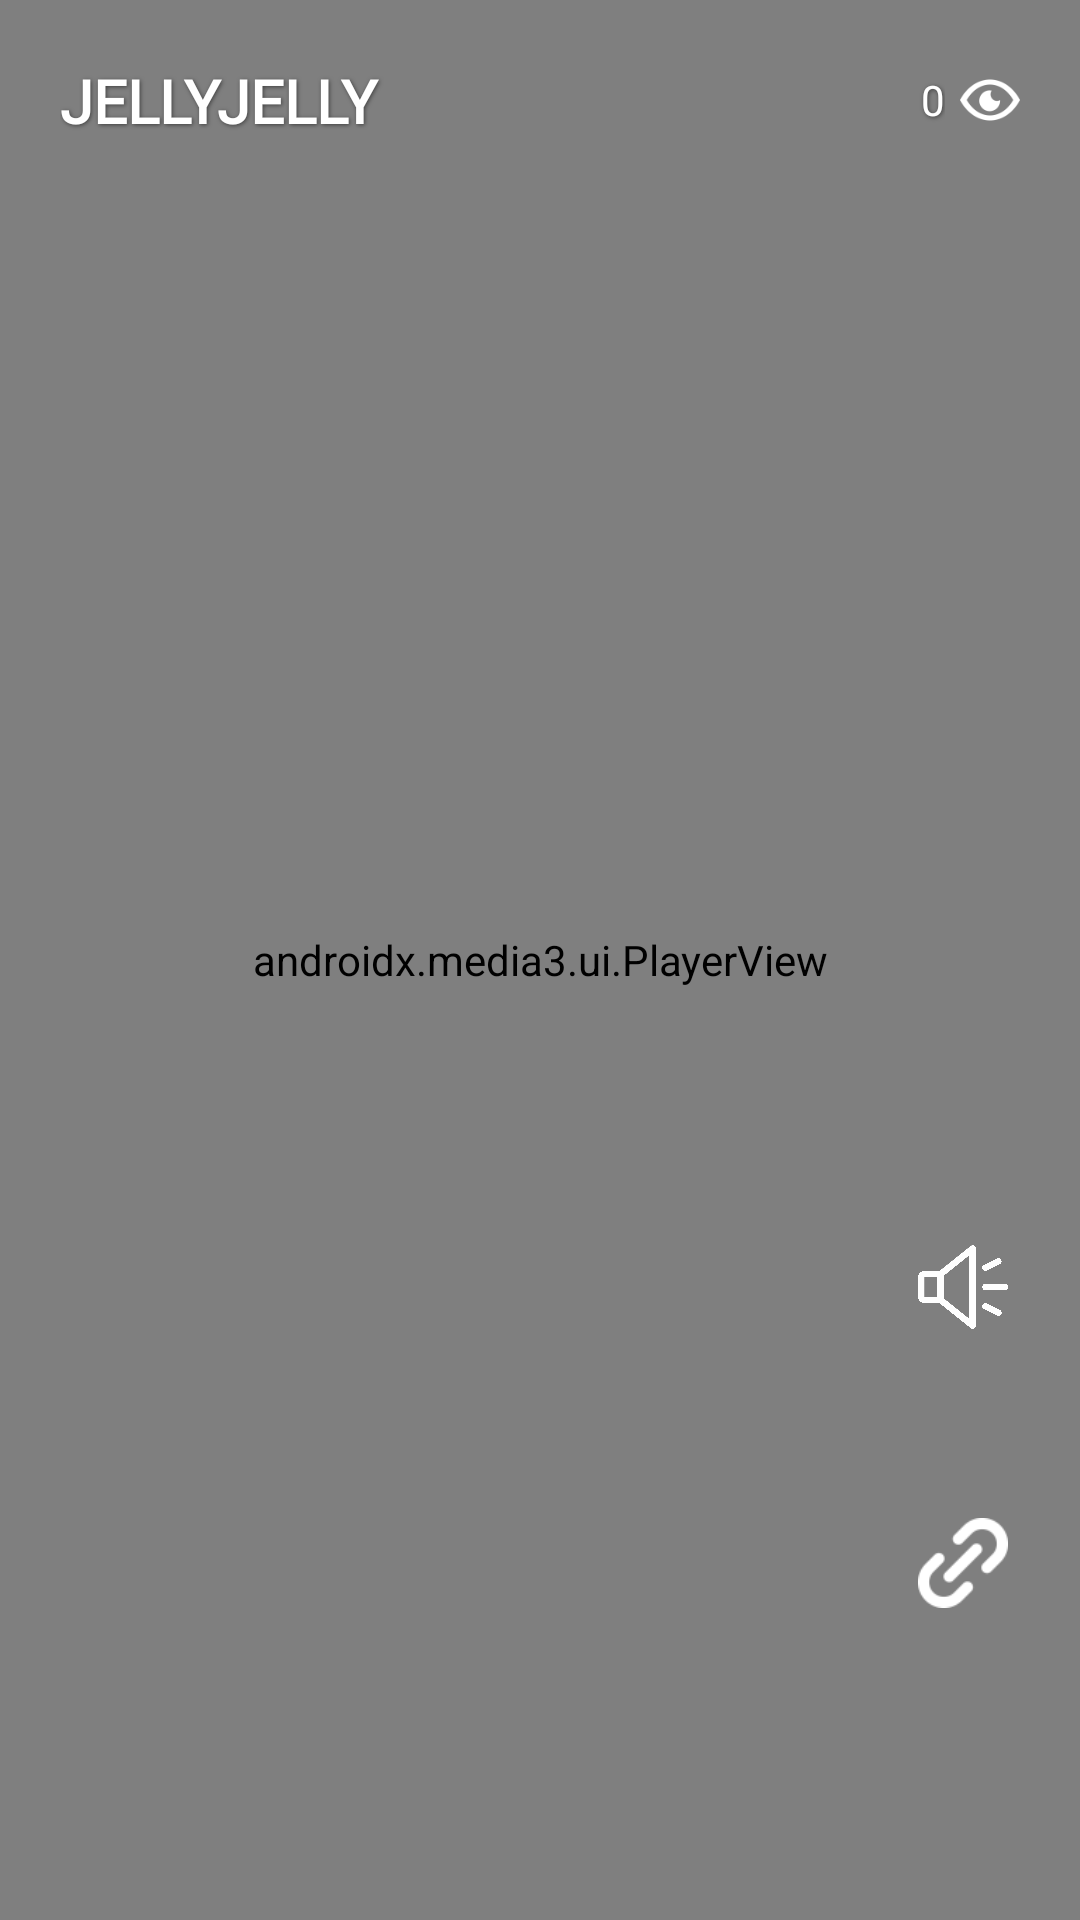

Layout XML and referenced resources for this Android screen:
<!-- AndroidManifest.xml: application theme Theme.AndroidEngineeringChallenge -->
<!-- res/layout/feed_item_layout.xml -->
<?xml version="1.0" encoding="utf-8"?>
<FrameLayout xmlns:android="http://schemas.android.com/apk/res/android"
    xmlns:app="http://schemas.android.com/apk/res-auto"
    android:id="@+id/itemContainer"
    android:layout_width="match_parent"
    android:layout_height="match_parent"
    android:background="#000">


    <androidx.media3.ui.PlayerView
        android:id="@+id/playerView"
        android:layout_width="match_parent"
        android:layout_height="match_parent"
        android:background="@android:color/black" />


    <LinearLayout
        android:layout_width="match_parent"
        android:layout_height="wrap_content"
        android:layout_gravity="top"
        android:orientation="horizontal"
        android:padding="20dp"
        android:gravity="center_vertical"
        android:baselineAligned="false">

        <TextView
            android:id="@+id/staticLabel"
            android:layout_width="0dp"
            android:layout_height="wrap_content"
            android:layout_weight="1"
            android:text="@string/jellyjelly"
            android:fontFamily="@font/font"
            android:textColor="@android:color/white"
            android:textStyle="bold"
            android:textSize="20sp"
            android:shadowColor="#80000000"
            android:shadowDx="1"
            android:shadowDy="1"
            android:shadowRadius="3" />

        <LinearLayout
            android:layout_width="wrap_content"
            android:layout_height="wrap_content"
            android:layout_gravity="center"
            android:gravity="center"
            android:orientation="horizontal">


            <TextView
                android:id="@+id/viewsText"
                android:layout_width="wrap_content"
                android:layout_height="wrap_content"
                android:text="@string/_0_views"
                android:textColor="@android:color/white"
                android:fontFamily="@font/font"
                android:textSize="14sp"
                android:paddingStart="12dp"
                android:shadowColor="#80000000"
                android:shadowDx="1"
                android:shadowDy="1"
                android:shadowRadius="3" />

            <ImageView
                android:layout_width="20dp"
                android:layout_height="20dp"
                android:src="@drawable/eye"
                android:layout_marginStart="5dp"
                app:tint="@color/white" />

        </LinearLayout>
    </LinearLayout>


    <TextView
        android:id="@+id/username"
        android:layout_width="wrap_content"
        android:layout_height="wrap_content"
        android:layout_gravity="bottom|start"
        android:layout_marginStart="20dp"
        android:layout_marginBottom="24dp"
        android:textColor="@android:color/white"
        android:fontFamily="@font/font"
        android:textSize="16sp"
        android:textStyle="bold"
        android:shadowColor="#80000000"
        android:shadowDx="1"
        android:shadowDy="1"
        android:shadowRadius="3" />


    <LinearLayout
        android:id="@+id/rightIcons"
        android:layout_width="wrap_content"
        android:layout_height="wrap_content"
        android:orientation="vertical"
        android:layout_gravity="end|bottom"
        android:layout_marginEnd="20dp"
        android:layout_marginBottom="100dp"
        android:gravity="center_horizontal"
        android:padding="4dp">

        <ImageView
            android:id="@+id/btnVolume"
            android:layout_width="30dp"
            android:layout_height="30dp"
            android:layout_marginBottom="16dp"
            android:src="@drawable/sound_on"
            android:contentDescription="@string/volume"
            android:background="?android:selectableItemBackgroundBorderless"
            app:tint="@android:color/white" />

        <ImageView
            android:id="@+id/btnX"
            android:layout_width="30dp"
            android:layout_height="30dp"
            android:layout_marginBottom="16dp"
            android:src="@drawable/x"
            android:contentDescription="@string/share_to_twitter"
            android:background="?android:selectableItemBackgroundBorderless"
            app:tint="@android:color/white" />

        <ImageView
            android:id="@+id/btnCopyLink"
            android:layout_width="30dp"
            android:layout_height="30dp"
            android:src="@drawable/link"
            android:contentDescription="@string/copy_link"
            android:background="?android:selectableItemBackgroundBorderless"
            app:tint="@android:color/white" />
    </LinearLayout>

</FrameLayout>
<!-- resources referenced by this layout -->
<resources>
  <!-- drawable eye: png bitmap (drawable, 1128 bytes) -->
  <!-- drawable link: png bitmap (drawable, 1190 bytes) -->
  <!-- drawable sound_on: png bitmap (drawable, 23329 bytes) -->
  <string name="_0_views">0</string>
  <string name="copy_link">Copy Link</string>
  <string name="jellyjelly">JELLYJELLY</string>
  <string name="share_to_twitter">Share to Twitter</string>
  <string name="volume">Volume</string>
  <style name="Theme.AndroidEngineeringChallenge" parent="Base.Theme.AndroidEngineeringChallenge" />
  <style name="Base.Theme.AndroidEngineeringChallenge" parent="Theme.Material3.DayNight.NoActionBar">
          
          
      </style>
  <!-- not gathered from this repository: default colours our renderer supplied (Android Studio template values) -->
  <color name="white">#FFFFFFFF</color>
</resources>
